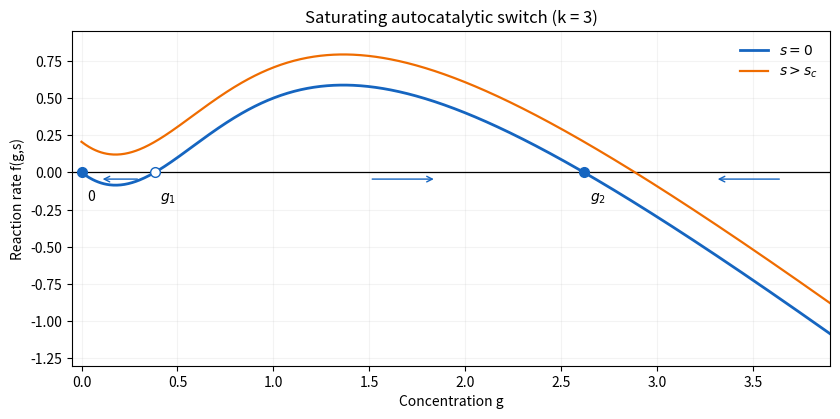

Write the Python code that produced this figure.
"""Reaction-rate sketch; Python 3.14, NumPy and Matplotlib from root pyproject."""
from pathlib import Path
import numpy as np
import matplotlib.pyplot as plt
k=3.0
g=np.linspace(0,3.9,800)
f=k*g*g/(1+g*g)-g
roots=sorted(v.real for v in np.roots([1,0,2,-2*k,1]) if abs(v.imag)<1e-8 and v.real>0)
gc=roots[0];sc=gc*(1-gc*gc)/2
g1=(k-np.sqrt(k*k-4))/2;g2=(k+np.sqrt(k*k-4))/2
fig,ax=plt.subplots(figsize=(8.5,4.3),dpi=120)
fig.patch.set_facecolor('white');ax.set_facecolor('white')
ax.axhline(0,color='black',lw=.9)
ax.plot(g,f,label=r'$s=0$',color='#1565c0',lw=2)
ax.plot(g,f+sc+.12,label=r'$s>s_c$',color='#ef6c00',lw=1.6)
for z,name,stable in [(0,'0',True),(g1,r'$g_1$',False),(g2,r'$g_2$',True)]:
 ax.plot(z,0,'o',ms=7,mfc='#1565c0' if stable else 'white',mec='#1565c0',clip_on=False)
 ax.annotate(name,(z,0),xytext=(4,-20),textcoords='offset points')
for lo,hi in [(g1*.8,g1*.25),((g1+g2)/2,(g1+g2)/2+.35),(3.65,3.3)]:
 ax.annotate('',xy=(hi,-.045),xytext=(lo,-.045),arrowprops={'arrowstyle':'->','color':'#1565c0'})
ax.set(xlim=(-.05,3.9),ylim=(-1.3,.95),xlabel='Concentration g',ylabel='Reaction rate f(g,s)',title='Saturating autocatalytic switch (k = 3)')
ax.legend(frameon=False);ax.grid(alpha=.15);fig.tight_layout()
fig.savefig(Path.cwd()/'paper-1-gene-switch.png',facecolor='white',transparent=False)
plt.close(fig)
